Labelled photos from "data_cropped", an image-classification folder in nhi-netzen/b-and-h-robotics. The possible labels are: ca kho, canh cai, canh chua, com trang, dau hu sot ca, ga chien, rau muong xao, thit kho, thit kho trung, trung chien.

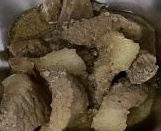
Label: thit kho

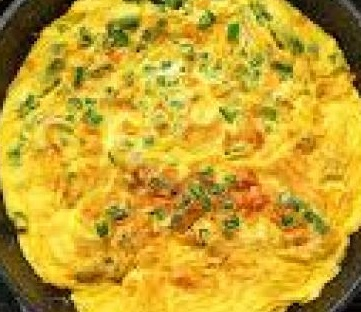
Label: trung chien

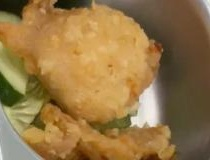
Label: ga chien

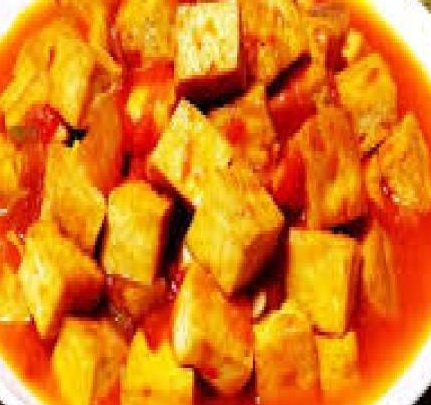
Label: dau hu sot ca

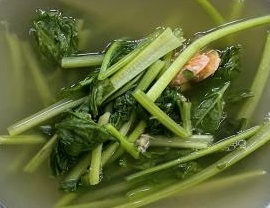
Label: canh cai

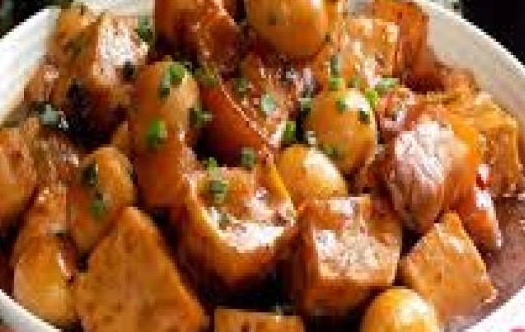
Label: thit kho trung
